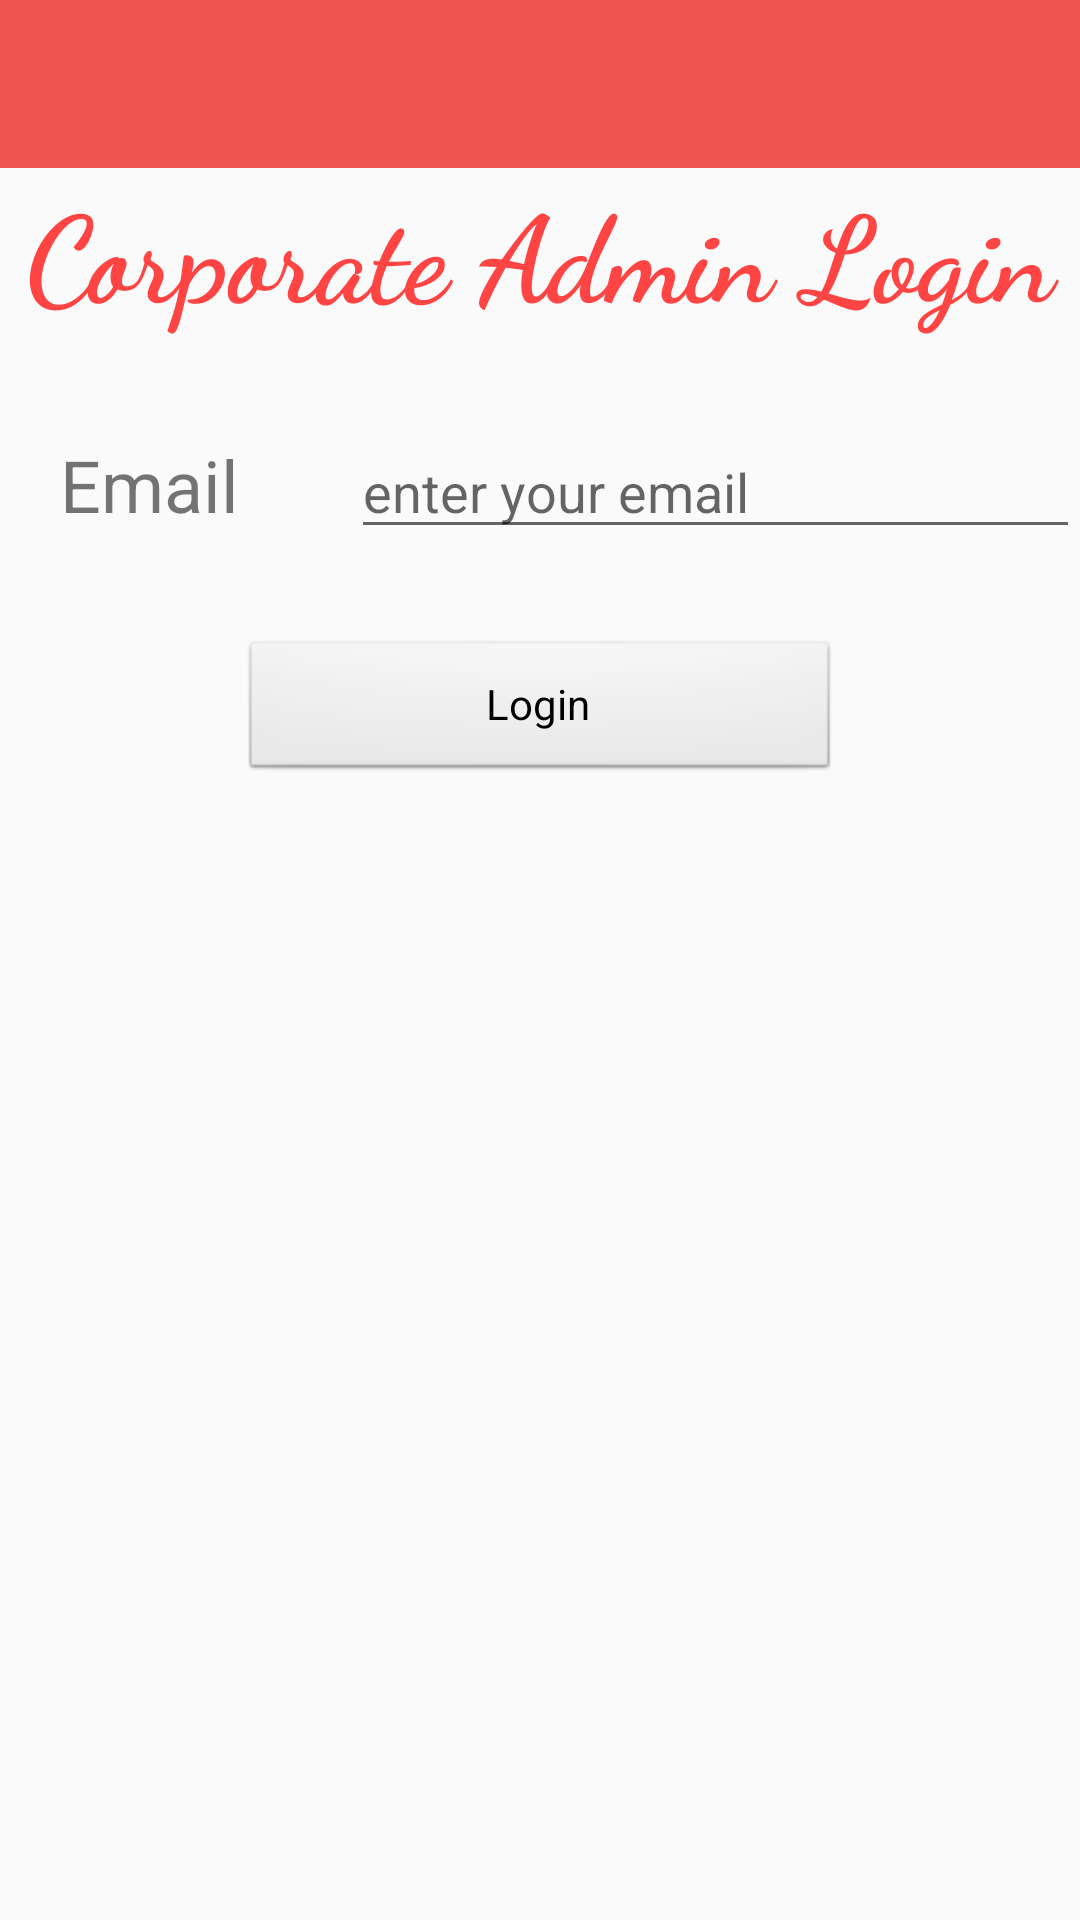

The Android layout XML behind this screen, and the referenced resources:
<!-- AndroidManifest.xml: application theme MyMaterialTheme -->
<!-- res/layout/activity_main.xml -->
<?xml version="1.0" encoding="utf-8"?>
<LinearLayout xmlns:android="http://schemas.android.com/apk/res/android"
    xmlns:app="http://schemas.android.com/apk/res-auto"
    xmlns:tools="http://schemas.android.com/tools"
    android:layout_width="match_parent"
    android:layout_height="match_parent"
    android:gravity="top|center"
    android:orientation="vertical"
    tools:context=".MainActivity">
    <include
        android:id="@+id/toolbar"
        layout="@layout/toolbar" />

    <ImageView
        android:id="@+id/imageView"
        android:layout_width="230dp"
        android:layout_height="wrap_content"
        android:layout_gravity="center"
        app:srcCompat="@drawable/logo" />

    <TextView
        android:layout_width="match_parent"
        android:layout_height="wrap_content"
        android:text="Corporate Admin Login"
        android:textColor="@android:color/holo_red_light"
        android:textSize="40dp"
        android:textStyle="bold"
        android:gravity="center"
        android:fontFamily="cursive" />
    <Space
        android:layout_width="1dp"
        android:layout_height="30dp"/>

    <LinearLayout
        android:layout_width="match_parent"
        android:layout_height="wrap_content"
        android:orientation="horizontal">
        <Space
            android:layout_width="20dp"
            android:layout_height="0dp"/>

        <TextView
            android:id="@+id/tvEmail"
            android:layout_width="0dp"
            android:layout_height="wrap_content"
            android:layout_weight="0.6"
            android:text="Email"
            android:textSize="24sp"
            app:layout_constraintBottom_toBottomOf="parent"
            app:layout_constraintLeft_toLeftOf="parent"
            app:layout_constraintRight_toRightOf="parent"
            app:layout_constraintTop_toTopOf="parent" />

        <EditText
            android:id="@+id/edtEmail"
            android:layout_width="0dp"
            android:layout_height="wrap_content"
            android:layout_weight="1.5"
            android:ems="10"
            android:hint="enter your email"
            android:inputType="textPersonName"
            android:textColor="@android:color/darker_gray" />

    </LinearLayout>

    <LinearLayout
        android:layout_width="match_parent"
        android:layout_height="wrap_content"
        android:orientation="horizontal">

    </LinearLayout>
    <Space
        android:layout_width="1dp"
        android:layout_height="30dp"/>

    <Button
        android:id="@+id/btnLogin"
        style="@android:style/Widget.Button"
        android:layout_width="200dp"
        android:layout_height="wrap_content"
        android:layout_weight="0"
        android:gravity="center"
        android:text="Login" />

    <Space
        android:layout_width="1dp"
        android:layout_height="30dp"/>


</LinearLayout>
<!-- res/layout/toolbar.xml (included above) -->
<?xml version="1.0" encoding="utf-8"?>
<android.support.v7.widget.Toolbar xmlns:android="http://schemas.android.com/apk/res/android"
    xmlns:local="http://schemas.android.com/apk/res-auto"
    android:id="@+id/toolbar"
    android:layout_width="match_parent"
    android:layout_height="wrap_content"
    android:minHeight="?attr/actionBarSize"
    android:background="?attr/colorPrimary"
    local:theme="@style/MyMaterialTheme.Base"
    local:popupTheme="@style/ThemeOverlay.AppCompat.Light" />
<!-- resources referenced by this layout -->
<resources>
  <style name="MyMaterialTheme.Base" parent="Theme.AppCompat.Light">
          <item name="windowNoTitle">true</item>
          <item name="windowActionBar">false</item>
          <item name="colorPrimary">@color/colorPrimary</item>
          <item name="colorPrimaryDark">@color/colorPrimaryDark</item>
          <item name="colorAccent">@color/colorAccent</item>
  
  
      </style>
  <style name="MyMaterialTheme" parent="MyMaterialTheme.Base">
  
      </style>
  <color name="colorPrimary">#ef5350</color>
  <color name="colorPrimaryDark">#b71c1c</color>
  <color name="colorAccent">#D50000</color>
</resources>
